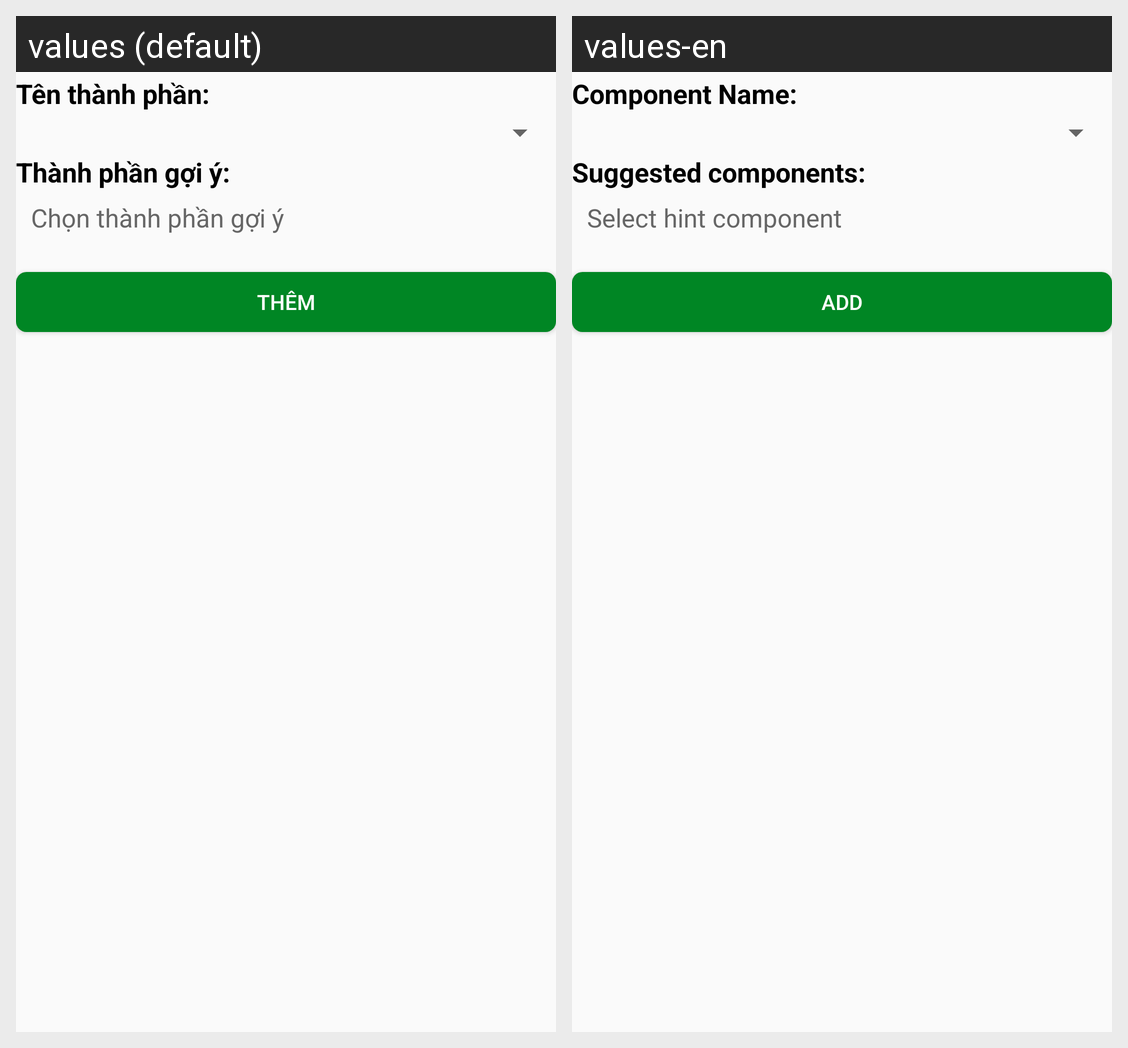

Strings drawn on this Android screen and how each of the app's shown locales translates them:
Android screen res/layout/dialog_themgoiy.xml rendered under 2 locales, left to right: values (default), values-en. Device: Nexus 5 (rendered at 1080×1920; each locale shown at half size, 540×960, under a caption strip naming it); theme AppTheme.
Strings drawn on this screen, with the default value and each locale's value (text and hints the layout hard-codes, and strings that could not be matched under every locale, appear in the picture but are not listed):

tenthanhphan
  values: Tên thành phần:
  values-en: Component Name:

thanhphangoiy
  values: Thành phần gợi ý:
  values-en: Suggested components:

chongoiy
  values: Chọn thành phần gợi ý
  values-en: Select hint component

them
  values: Thêm
  values-en: Add
